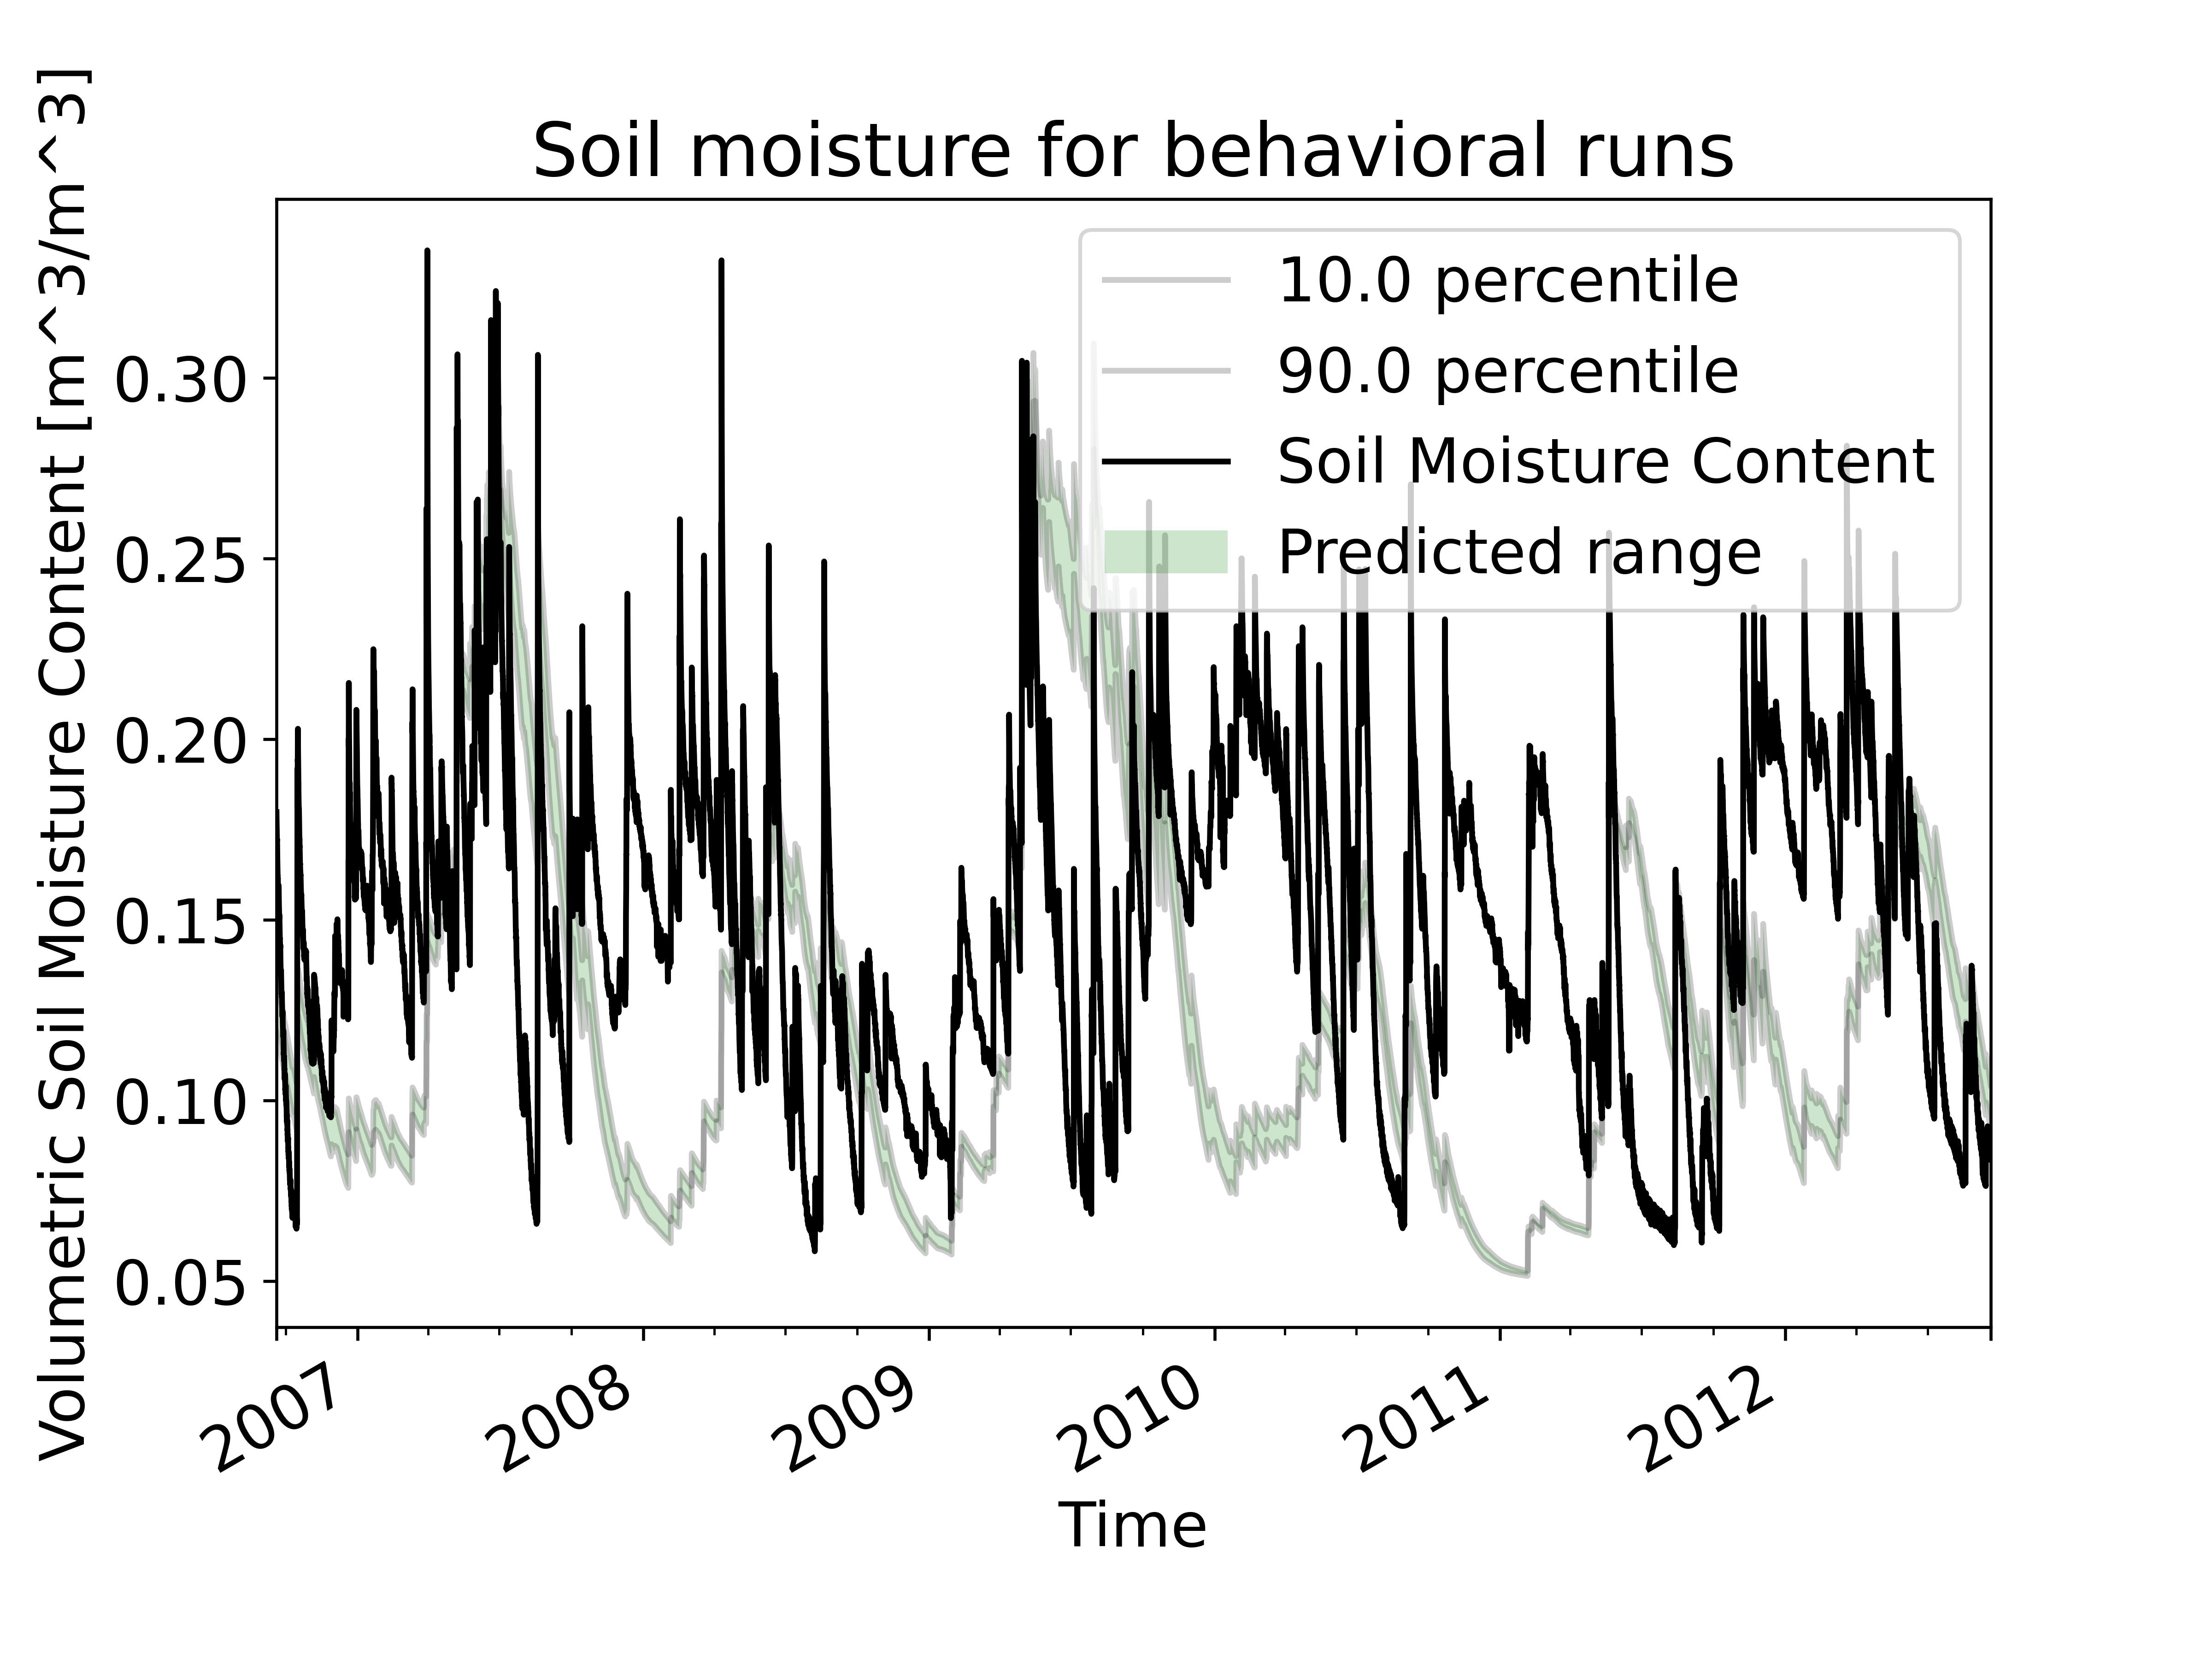

The file beside this chart, header and first rows:
Time, lowerlim, median, upperlim
2006-09-19 00:00:00, 0.119, 0.1239, 0.1336
2006-09-19 01:00:00, 0.119, 0.1239, 0.1336
2006-09-19 02:00:00, 0.1189, 0.1238, 0.1335
2006-09-19 03:00:00, 0.1189, 0.1238, 0.1335
2006-09-19 04:00:00, 0.1189, 0.1238, 0.1335
2006-09-19 05:00:00, 0.1189, 0.1237, 0.1334
2006-09-19 06:00:00, 0.1188, 0.1237, 0.1334
2006-09-19 07:00:00, 0.1187, 0.1236, 0.1333
2006-09-19 08:00:00, 0.1187, 0.1236, 0.1333
2006-09-19 09:00:00, 0.1186, 0.1235, 0.1332
2006-09-19 10:00:00, 0.1186, 0.1234, 0.1331
2006-09-19 11:00:00, 0.1185, 0.1234, 0.1331
2006-09-19 12:00:00, 0.1184, 0.1233, 0.133
2006-09-19 13:00:00, 0.1184, 0.1233, 0.1329
2006-09-19 14:00:00, 0.1183, 0.1232, 0.1329
2006-09-19 15:00:00, 0.1183, 0.1231, 0.1328
2006-09-19 16:00:00, 0.1182, 0.1231, 0.1328
2006-09-19 17:00:00, 0.1181, 0.123, 0.1327
2006-09-19 18:00:00, 0.1181, 0.123, 0.1326
2006-09-19 19:00:00, 0.118, 0.1229, 0.1326
2006-09-19 20:00:00, 0.118, 0.1228, 0.1325
2006-09-19 21:00:00, 0.1179, 0.1228, 0.1325
2006-09-19 22:00:00, 0.1178, 0.1227, 0.1324
2006-09-19 23:00:00, 0.1178, 0.1227, 0.1323
2006-09-20 00:00:00, 0.1177, 0.1226, 0.1323
2006-09-20 01:00:00, 0.1177, 0.1225, 0.1322
2006-09-20 02:00:00, 0.1176, 0.1225, 0.1322
2006-09-20 03:00:00, 0.1175, 0.1224, 0.1321
2006-09-20 04:00:00, 0.1175, 0.1224, 0.132
2006-09-20 05:00:00, 0.1174, 0.1223, 0.132
2006-09-20 06:00:00, 0.1174, 0.1222, 0.1319
2006-09-20 07:00:00, 0.1173, 0.1222, 0.1319
2006-09-20 08:00:00, 0.1172, 0.1221, 0.1318
2006-09-20 09:00:00, 0.1172, 0.1221, 0.1317
2006-09-20 10:00:00, 0.1171, 0.122, 0.1317
2006-09-20 11:00:00, 0.1171, 0.1219, 0.1316
2006-09-20 12:00:00, 0.117, 0.1219, 0.1315
2006-09-20 13:00:00, 0.1169, 0.1218, 0.1315
2006-09-20 14:00:00, 0.1169, 0.1217, 0.1314
2006-09-20 15:00:00, 0.1168, 0.1217, 0.1314
2006-09-20 16:00:00, 0.1168, 0.1216, 0.1313
2006-09-20 17:00:00, 0.1167, 0.1216, 0.1312
2006-09-20 18:00:00, 0.1166, 0.1215, 0.1312
2006-09-20 19:00:00, 0.1166, 0.1214, 0.1311
2006-09-20 20:00:00, 0.1165, 0.1214, 0.131
2006-09-20 21:00:00, 0.1165, 0.1213, 0.131
2006-09-20 22:00:00, 0.1164, 0.1213, 0.1309
2006-09-20 23:00:00, 0.1163, 0.1212, 0.1309
2006-09-21 00:00:00, 0.1163, 0.1211, 0.1308
2006-09-21 01:00:00, 0.1162, 0.1211, 0.1307
2006-09-21 02:00:00, 0.1162, 0.121, 0.1307
2006-09-21 03:00:00, 0.1161, 0.121, 0.1306
2006-09-21 04:00:00, 0.116, 0.1209, 0.1306
2006-09-21 05:00:00, 0.116, 0.1208, 0.1305
2006-09-21 06:00:00, 0.1159, 0.1208, 0.1304
2006-09-21 07:00:00, 0.1159, 0.1207, 0.1304
2006-09-21 08:00:00, 0.1158, 0.1207, 0.1303
2006-09-21 09:00:00, 0.1157, 0.1206, 0.1302
2006-09-21 10:00:00, 0.1157, 0.1206, 0.1302
2006-09-21 11:00:00, 0.1158, 0.1207, 0.1303
... 52,572 more rows
